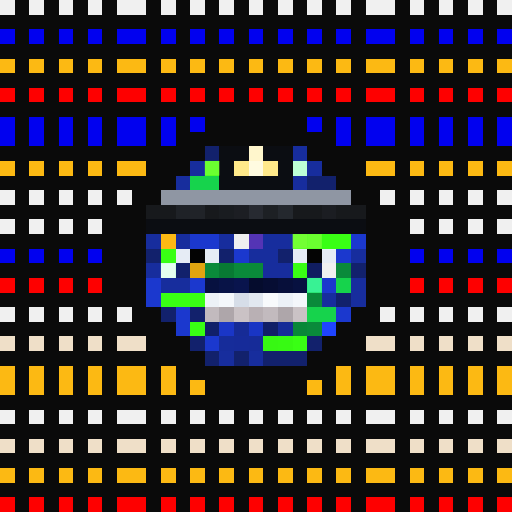
t = 0.00 s
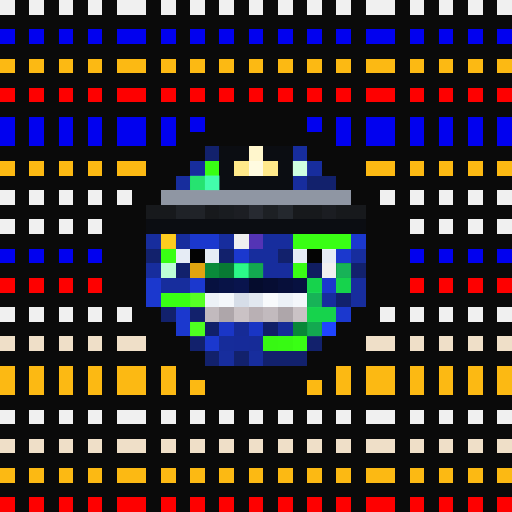
t = 1.06 s
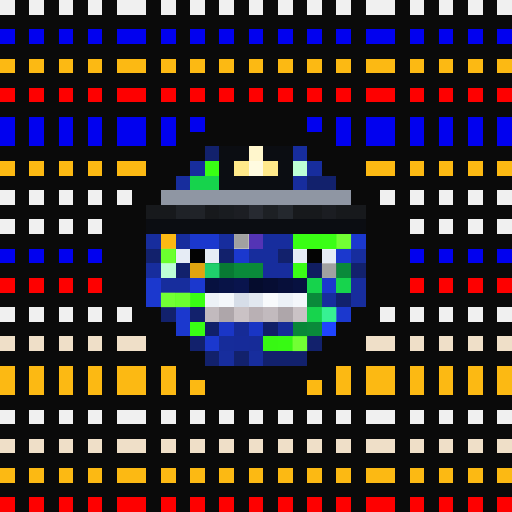
t = 2.13 s
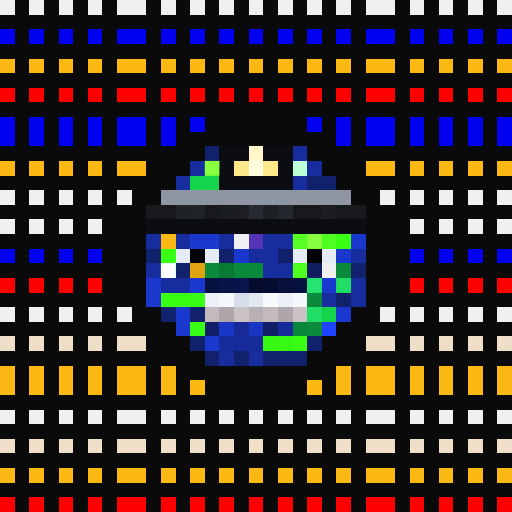
t = 3.19 s
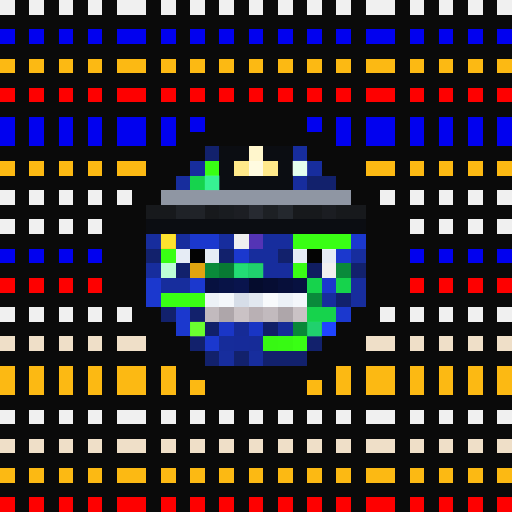
t = 4.25 s
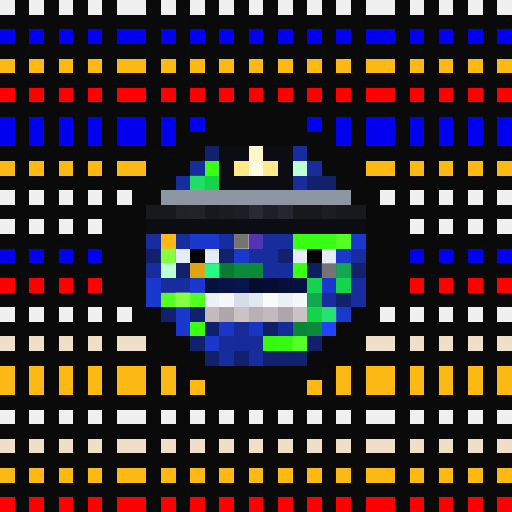
t = 5.32 s

The animated SVG that drew these frames (rendered in a browser with its animation timeline set to each time). Animation: 1 CSS @keyframes rule; one cycle of 6.38 s, repeats indefinitely.

<svg viewBox="0 0 35 35" shape-rendering="crispEdges" xmlns="http://www.w3.org/2000/svg"><style>@keyframes pop{0%,100%{opacity:0}18%{opacity:1}36%{opacity:0}}.a00{animation:pop 3.4s linear 0.00s infinite}.a01{animation:pop 3.4s linear -0.43s infinite}.a02{animation:pop 3.4s linear -0.85s infinite}.a03{animation:pop 3.4s linear -1.28s infinite}.a04{animation:pop 3.4s linear -1.70s infinite}.a05{animation:pop 3.4s linear -2.13s infinite}.a06{animation:pop 3.4s linear -2.55s infinite}.a07{animation:pop 3.4s linear -2.98s infinite}</style><rect width="35" height="35" fill="#0a0a0a"/><path fill="#f0f0f0" d="M0 0h1v1H0zM2 0h1v1H2zM4 0h1v1H4zM6 0h1v1H6zM8 0h2v1H8zM11 0h1v1H11zM13 0h1v1H13zM15 0h1v1H15zM17 0h1v1H17zM19 0h1v1H19zM21 0h1v1H21zM23 0h1v1H23zM25 0h2v1H25zM28 0h1v1H28zM30 0h1v1H30zM32 0h1v1H32zM34 0h1v1H34zM0 13h1v1H0zM2 13h1v1H2zM4 13h1v1H4zM6 13h1v1H6zM8 13h1v1H8zM26 13h1v1H26zM28 13h1v1H28zM30 13h1v1H30zM32 13h1v1H32zM34 13h1v1H34zM0 15h1v1H0zM2 15h1v1H2zM4 15h1v1H4zM6 15h1v1H6zM28 15h1v1H28zM30 15h1v1H30zM32 15h1v1H32zM34 15h1v1H34zM16 16h1v1H16zM22 18h1v1H22zM0 21h1v1H0zM2 21h1v1H2zM4 21h1v1H4zM6 21h1v1H6zM8 21h1v1H8zM26 21h1v1H26zM28 21h1v1H28zM30 21h1v1H30zM32 21h1v1H32zM34 21h1v1H34zM0 28h1v1H0zM2 28h1v1H2zM4 28h1v1H4zM6 28h1v1H6zM8 28h2v1H8zM11 28h1v1H11zM13 28h1v1H13zM15 28h1v1H15zM17 28h1v1H17zM19 28h1v1H19zM21 28h1v1H21zM23 28h1v1H23zM25 28h2v1H25zM28 28h1v1H28zM30 28h1v1H30zM32 28h1v1H32zM34 28h1v1H34z"/><path fill="#0101ef" d="M0 2h1v1H0zM2 2h1v1H2zM4 2h1v1H4zM6 2h1v1H6zM8 2h2v1H8zM11 2h1v1H11zM13 2h1v1H13zM15 2h1v1H15zM17 2h1v1H17zM19 2h1v1H19zM21 2h1v1H21zM23 2h1v1H23zM25 2h2v1H25zM28 2h1v1H28zM30 2h1v1H30zM32 2h1v1H32zM34 2h1v1H34zM0 8h1v1H0zM2 8h1v1H2zM4 8h1v1H4zM6 8h1v1H6zM8 8h2v1H8zM11 8h1v1H11zM13 8h1v1H13zM21 8h1v1H21zM23 8h1v1H23zM25 8h2v1H25zM28 8h1v1H28zM30 8h1v1H30zM32 8h1v1H32zM34 8h1v1H34zM0 9h1v1H0zM2 9h1v1H2zM4 9h1v1H4zM6 9h1v1H6zM8 9h2v1H8zM11 9h1v1H11zM23 9h1v1H23zM25 9h2v1H25zM28 9h1v1H28zM30 9h1v1H30zM32 9h1v1H32zM34 9h1v1H34zM0 17h1v1H0zM2 17h1v1H2zM4 17h1v1H4zM6 17h1v1H6zM28 17h1v1H28zM30 17h1v1H30zM32 17h1v1H32zM34 17h1v1H34z"/><path fill="#fcb913" d="M0 4h1v1H0zM2 4h1v1H2zM4 4h1v1H4zM6 4h1v1H6zM8 4h2v1H8zM11 4h1v1H11zM13 4h1v1H13zM15 4h1v1H15zM17 4h1v1H17zM19 4h1v1H19zM21 4h1v1H21zM23 4h1v1H23zM25 4h2v1H25zM28 4h1v1H28zM30 4h1v1H30zM32 4h1v1H32zM34 4h1v1H34zM0 11h1v1H0zM2 11h1v1H2zM4 11h1v1H4zM6 11h1v1H6zM8 11h2v1H8zM25 11h2v1H25zM28 11h1v1H28zM30 11h1v1H30zM32 11h1v1H32zM34 11h1v1H34zM11 16h1v1H11zM0 25h1v1H0zM2 25h1v1H2zM4 25h1v1H4zM6 25h1v1H6zM8 25h2v1H8zM11 25h1v1H11zM23 25h1v1H23zM25 25h2v1H25zM28 25h1v1H28zM30 25h1v1H30zM32 25h1v1H32zM34 25h1v1H34zM0 26h1v1H0zM2 26h1v1H2zM4 26h1v1H4zM6 26h1v1H6zM8 26h2v1H8zM11 26h1v1H11zM13 26h1v1H13zM21 26h1v1H21zM23 26h1v1H23zM25 26h2v1H25zM28 26h1v1H28zM30 26h1v1H30zM32 26h1v1H32zM34 26h1v1H34zM0 32h1v1H0zM2 32h1v1H2zM4 32h1v1H4zM6 32h1v1H6zM8 32h2v1H8zM11 32h1v1H11zM13 32h1v1H13zM15 32h1v1H15zM17 32h1v1H17zM19 32h1v1H19zM21 32h1v1H21zM23 32h1v1H23zM25 32h2v1H25zM28 32h1v1H28zM30 32h1v1H30zM32 32h1v1H32zM34 32h1v1H34z"/><path fill="#fe0000" d="M0 6h1v1H0zM2 6h1v1H2zM4 6h1v1H4zM6 6h1v1H6zM8 6h2v1H8zM11 6h1v1H11zM13 6h1v1H13zM15 6h1v1H15zM17 6h1v1H17zM19 6h1v1H19zM21 6h1v1H21zM23 6h1v1H23zM25 6h2v1H25zM28 6h1v1H28zM30 6h1v1H30zM32 6h1v1H32zM34 6h1v1H34zM0 19h1v1H0zM2 19h1v1H2zM4 19h1v1H4zM6 19h1v1H6zM28 19h1v1H28zM30 19h1v1H30zM32 19h1v1H32zM34 19h1v1H34zM0 34h1v1H0zM2 34h1v1H2zM4 34h1v1H4zM6 34h1v1H6zM8 34h2v1H8zM11 34h1v1H11zM13 34h1v1H13zM15 34h1v1H15zM17 34h1v1H17zM19 34h1v1H19zM21 34h1v1H21zM23 34h1v1H23zM25 34h2v1H25zM28 34h1v1H28zM30 34h1v1H30zM32 34h1v1H32zM34 34h1v1H34z"/><path fill="#12216c" d="M14 10h1v1H14zM21 12h2v1H21zM10 17h1v1H10zM15 17h1v1H15zM19 17h1v1H19zM12 18h1v1H12zM24 18h1v1H24zM23 20h1v1H23zM11 21h1v1H11zM13 21h1v1H13zM13 23h1v1H13zM21 23h1v1H21zM14 24h1v1H14zM16 24h1v1H16zM18 24h3v1H18z"/><path fill="#0b0d12" d="M15 10h2v1H15zM18 10h2v1H18zM15 11h1v1H15zM19 11h1v1H19zM15 12h5v1H15zM10 15h15v1H10z"/><path fill="#fff6cc" d="M17 10h1v1H17z"/><path fill="#172d9d" d="M20 10h1v1H20zM13 11h1v1H13zM21 11h1v1H21zM12 12h1v1H12zM20 12h1v1H20zM10 16h1v1H10zM12 16h1v1H12zM15 16h1v1H15zM18 16h2v1H18zM17 17h2v1H17zM24 17h1v1H24zM10 18h1v1H10zM18 18h2v1H18zM11 19h2v1H11zM24 19h1v1H24zM22 20h1v1H22zM24 20h1v1H24zM15 24h1v1H15zM17 24h1v1H17z"/><path fill="#39ff14" d="M14 11h1v1H14zM20 16h4v1H20zM11 17h1v1H11zM20 18h1v1H20zM11 20h3v1H11zM13 22h1v1H13zM20 23h1v1H20z"/><path fill="#ffe98a" d="M16 11h1v1H16zM18 11h1v1H18z"/><path fill="#fffbe0" d="M17 11h1v1H17z"/><path fill="#bdffd6" d="M20 11h1v1H20zM11 18h1v1H11z"/><path fill="#16d34c" d="M13 12h2v1H13zM21 19h1v1H21zM23 19h1v1H23zM21 21h2v1H21z"/><path fill="#8f96a3" d="M11 13h13v1H11z"/><path fill="#17191c" d="M10 14h2v1H10zM14 14h1v1H14zM20 14h2v1H20zM23 14h2v1H23z"/><path fill="#1f2227" d="M12 14h1v1H12z"/><path fill="#202328" d="M13 14h1v1H13z"/><path fill="#191c20" d="M15 14h1v1H15z"/><path fill="#1c1e23" d="M16 14h1v1H16z"/><path fill="#272a31" d="M17 14h1v1H17z"/><path fill="#1d2024" d="M18 14h1v1H18z"/><path fill="#24282e" d="M19 14h1v1H19z"/><path fill="#1b1d22" d="M22 14h1v1H22z"/><path fill="#1b38ce" d="M13 16h2v1H13zM24 16h1v1H24zM16 17h1v1H16zM23 17h1v1H23zM10 19h1v1H10zM13 19h1v1H13zM22 19h1v1H22zM10 20h1v1H10zM12 21h1v1H12zM23 21h1v1H23zM12 22h1v1H12zM14 23h1v1H14z"/><path fill="#5434b5" d="M17 16h1v1H17z"/><path fill="#e6ecf5" d="M12 17h1v1H12zM14 17h1v1H14zM20 17h1v1H20zM22 17h1v1H22z"/><path fill="#030303" d="M13 17h1v1H13z"/><path fill="#040404" d="M21 17h1v1H21z"/><path fill="#e0a410" d="M13 18h1v1H13z"/><path fill="#0a8a3a" d="M14 18h1v1H14zM16 18h2v1H16zM23 18h1v1H23zM21 20h1v1H21zM21 22h1v1H21z"/><path fill="#087a33" d="M15 18h1v1H15z"/><path fill="#101d60" d="M21 18h1v1H21z"/><path fill="#071140" d="M14 19h1v1H14zM20 19h1v1H20z"/><path fill="#081347" d="M15 19h1v1H15z"/><path fill="#09144d" d="M16 19h1v1H16z"/><path fill="#050c2d" d="M17 19h1v1H17z"/><path fill="#060d33" d="M18 19h1v1H18z"/><path fill="#070f3a" d="M19 19h1v1H19z"/><path fill="#ecf1f7" d="M14 20h1v1H14zM19 20h1v1H19z"/><path fill="#f4f7fb" d="M15 20h1v1H15zM20 20h1v1H20z"/><path fill="#d6dde8" d="M16 20h1v1H16z"/><path fill="#e2e8f0" d="M17 20h1v1H17z"/><path fill="#f8fafc" d="M18 20h1v1H18z"/><path fill="#c2babe" d="M14 21h1v1H14zM18 21h1v1H18z"/><path fill="#aea6aa" d="M15 21h1v1H15zM19 21h1v1H19z"/><path fill="#cac2c5" d="M16 21h1v1H16zM20 21h1v1H20z"/><path fill="#b9b0b4" d="M17 21h1v1H17z"/><path fill="#112069" d="M14 22h1v1H14z"/><path fill="#1a36c7" d="M15 22h1v1H15z"/><path fill="#162b96" d="M16 22h1v1H16z"/><path fill="#1935c4" d="M17 22h1v1H17z"/><path fill="#111f67" d="M18 22h1v1H18z"/><path fill="#162b97" d="M19 22h1v1H19z"/><path fill="#098738" d="M20 22h1v1H20z"/><path fill="#1f44ff" d="M22 22h1v1H22z"/><path fill="#efdfc8" d="M0 23h1v1H0zM2 23h1v1H2zM4 23h1v1H4zM6 23h1v1H6zM8 23h2v1H8zM25 23h2v1H25zM28 23h1v1H28zM30 23h1v1H30zM32 23h1v1H32zM34 23h1v1H34zM0 30h1v1H0zM2 30h1v1H2zM4 30h1v1H4zM6 30h1v1H6zM8 30h2v1H8zM11 30h1v1H11zM13 30h1v1H13zM15 30h1v1H15zM17 30h1v1H17zM19 30h1v1H19zM21 30h1v1H21zM23 30h1v1H23zM25 30h2v1H25zM28 30h1v1H28zM30 30h1v1H30zM32 30h1v1H32zM34 30h1v1H34z"/><path fill="#162c9a" d="M15 23h1v1H15z"/><path fill="#162b99" d="M16 23h1v1H16z"/><path fill="#162b98" d="M17 23h1v1H17z"/><path fill="#37f813" d="M18 23h1v1H18z"/><path fill="#37fa13" d="M19 23h1v1H19z"/><g fill="#8cff42"><rect x="14" y="11" width="1" height="1" class="a02"/><rect x="20" y="16" width="1" height="1" class="a01"/><rect x="21" y="16" width="1" height="1" class="a02"/><rect x="22" y="16" width="1" height="1" class="a03"/><rect x="23" y="16" width="1" height="1" class="a04"/><rect x="11" y="17" width="1" height="1" class="a05"/><rect x="20" y="18" width="1" height="1" class="a03"/><rect x="11" y="20" width="1" height="1" class="a04"/><rect x="12" y="20" width="1" height="1" class="a05"/><rect x="13" y="20" width="1" height="1" class="a06"/><rect x="13" y="22" width="1" height="1" class="a00"/><rect x="20" y="23" width="1" height="1" class="a04"/></g><g fill="#ffffff"><rect x="20" y="11" width="1" height="1" class="a00"/><rect x="11" y="18" width="1" height="1" class="a02"/></g><g fill="#46ffb2"><rect x="13" y="12" width="1" height="1" class="a06"/><rect x="14" y="12" width="1" height="1" class="a07"/><rect x="21" y="19" width="1" height="1" class="a01"/><rect x="23" y="19" width="1" height="1" class="a03"/><rect x="21" y="21" width="1" height="1" class="a03"/><rect x="22" y="21" width="1" height="1" class="a04"/></g><rect x="11" y="16" width="1" height="1" fill="#ffff40" class="a00"/><g fill="#6d6d6d"><rect x="16" y="16" width="1" height="1" class="a05"/><rect x="22" y="18" width="1" height="1" class="a05"/></g><g fill="#2eff8e"><rect x="14" y="18" width="1" height="1" class="a05"/><rect x="16" y="18" width="1" height="1" class="a07"/><rect x="17" y="18" width="1" height="1" class="a00"/><rect x="23" y="18" width="1" height="1" class="a06"/><rect x="21" y="20" width="1" height="1" class="a06"/><rect x="21" y="22" width="1" height="1" class="a00"/></g></svg>
